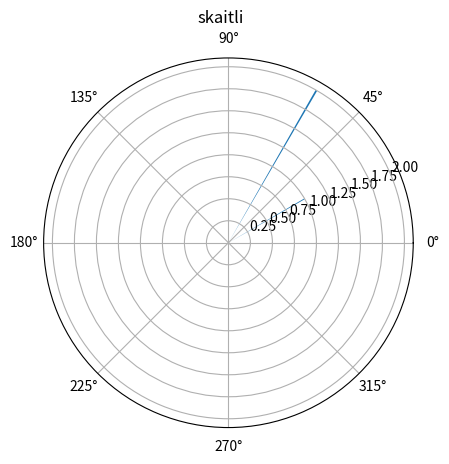
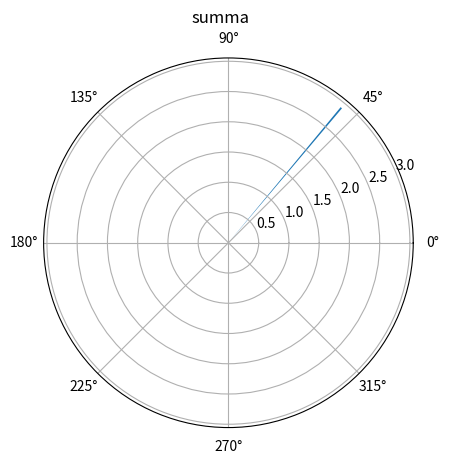
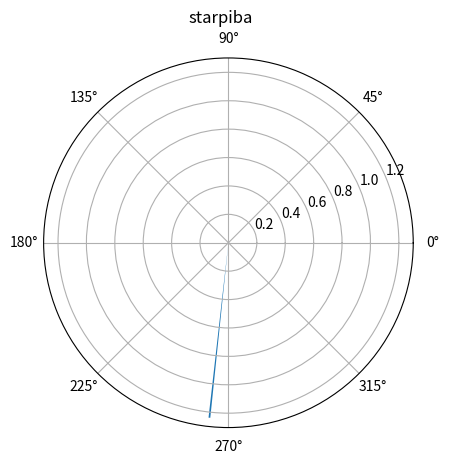
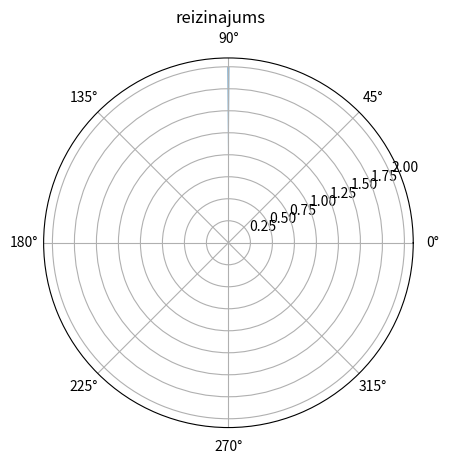
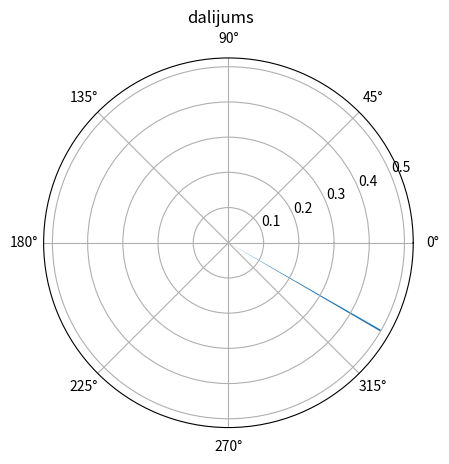

These charts were generated, in order, by the following Python code:
from matplotlib.pyplot import figure, show, suptitle
from math import pi
from cmath import *

fig = figure(0)
fig.suptitle('skaitli')
ax = fig.add_subplot(111, polar=True)
theta = [30,60]
theta = [i*pi/180 for i in theta]
r = [1.,2.]
ax.bar(theta,r, width=0.01) 

a=rect(r[0],theta[0])
b=rect(r[1],theta[1])

summa = a + b
starp = a - b
reiz = a * b
dali = a / b

r1 = abs(summa), abs(starp), abs(reiz), abs(dali)
theta1 = phase(summa), phase(starp), phase(reiz), phase(dali)

for i in range (4):
    fig = figure(i+2)
    ax = fig.add_subplot(111, polar=True)
    if i == 0:
        fig.suptitle('summa')
    if i == 1:
        fig.suptitle('starpiba')
    if i == 2:
        fig.suptitle('reizinajums')
    if i == 3:
        fig.suptitle('dalijums')
    ax.bar(theta1[i],r1[i], width=0.01)
show()
